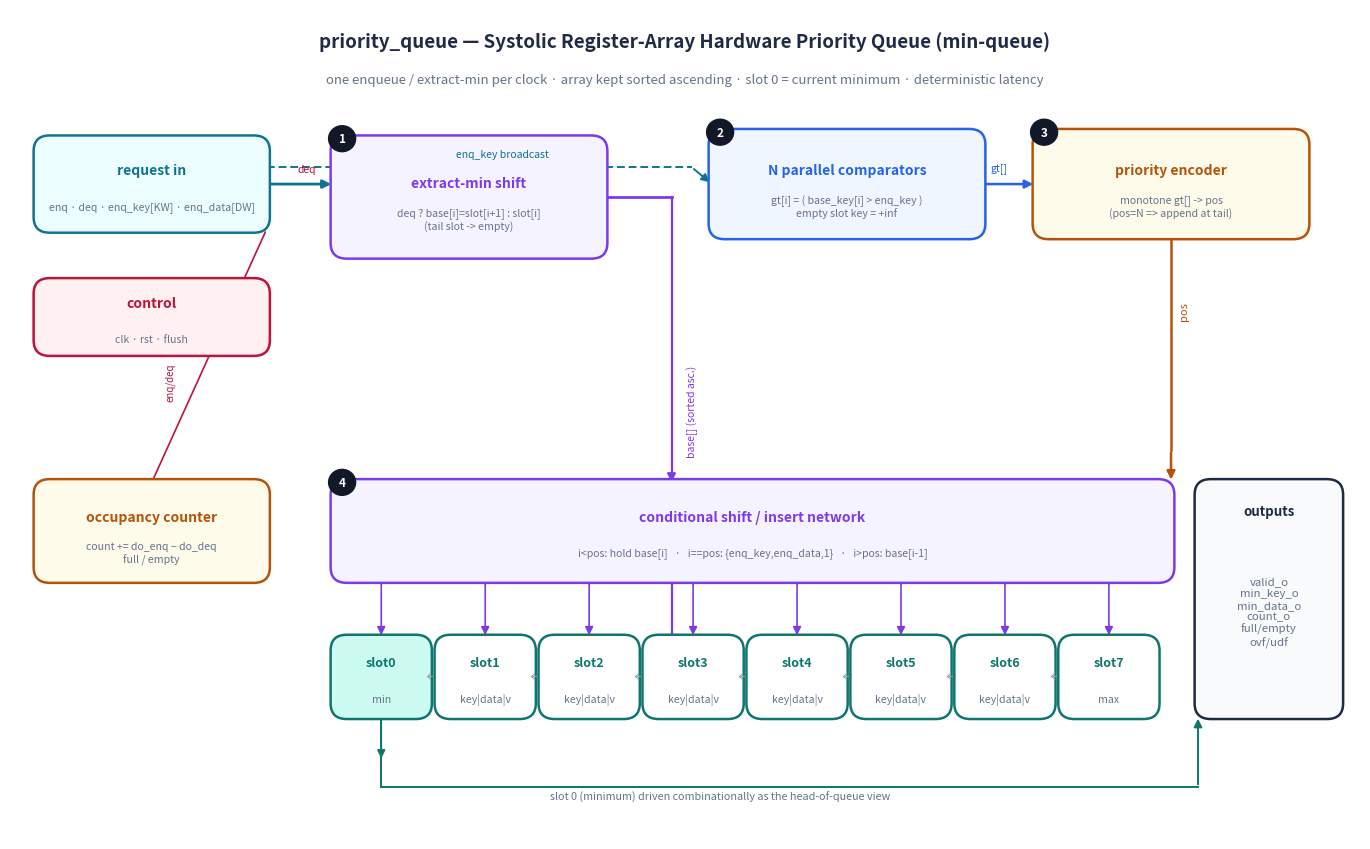

Source code (Python):
#!/usr/bin/env python3
"""
render_block_diagram.py -- schematic of the priority_queue datapath.

Hand-drawn structural block diagram of the built RTL (matplotlib). Shows the
per-cycle pipeline of the systolic register-array priority queue:
  (1) an optional extract-min shift-down mux forms `base[]`,
  (2) N parallel comparators compute the monotone gt[] = (base_key > enq_key),
  (3) a priority encoder turns gt[] into the insertion position `pos`,
  (4) a conditional shift/insert network writes the N sorted register slots,
plus the occupancy counter and head/status outputs.
This is a schematic of the circuit, not a simulator capture.
"""
import matplotlib
matplotlib.use('Agg')
import matplotlib.pyplot as plt
from matplotlib.patches import FancyBboxPatch, Rectangle, FancyArrowPatch

def main():
    N = 8
    fig, ax = plt.subplots(figsize=(13.8, 8.6))
    ax.set_xlim(0, 100)
    ax.set_ylim(0, 64)
    ax.axis('off')

    C_IN   = '#0e7490'
    C_MUX  = '#7c3aed'
    C_CMP  = '#2563eb'
    C_ENC  = '#b45309'
    C_REG  = '#0f766e'
    C_OUT  = '#1f2a44'
    C_LINE = '#475569'
    C_CTRL = '#be123c'

    def box(x, y, w, h, color, label, sub='', fc='#ffffff', fs=10):
        ax.add_patch(FancyBboxPatch((x, y), w, h,
                     boxstyle='round,pad=0.25,rounding_size=1.2',
                     linewidth=1.8, edgecolor=color, facecolor=fc, zorder=3))
        ax.text(x+w/2, y+h/2 + (1.1 if sub else 0), label, ha='center', va='center',
                color=color, fontsize=fs, fontweight='bold', zorder=4)
        if sub:
            ax.text(x+w/2, y+h/2 - 1.7, sub, ha='center', va='center',
                    color='#64748b', fontsize=7.6, zorder=4)

    def arrow(x1, y1, x2, y2, color=C_LINE, lw=1.6, style='-|>'):
        ax.add_patch(FancyArrowPatch((x1, y1), (x2, y2),
                     arrowstyle=style, mutation_scale=12,
                     linewidth=lw, color=color, zorder=2))

    ax.text(50, 61.5, 'priority_queue — Systolic Register-Array Hardware Priority Queue (min-queue)',
            ha='center', va='center', fontsize=13.5, fontweight='bold', color=C_OUT)
    ax.text(50, 58.6, 'one enqueue / extract-min per clock · array kept sorted ascending · slot 0 = current minimum · deterministic latency',
            ha='center', va='center', fontsize=9.5, color='#64748b')

    # ---- inputs -----------------------------------------------------------
    box(2, 47, 17, 7, C_IN, 'request in',
        'enq · deq · enq_key[KW] · enq_data[DW]', fc='#ecfeff')
    box(2, 37.5, 17, 5.5, C_CTRL, 'control', 'clk · rst · flush', fc='#fff1f2')

    # ---- (1) extract-min shift-down mux ----------------------------------
    box(24, 45, 20, 9, C_MUX, 'extract-min shift',
        'deq ? base[i]=slot[i+1] : slot[i]\n(tail slot -> empty)', fc='#f5f3ff')
    arrow(19, 50.5, 24, 50.5, C_IN, 2.0)     # request -> shift stage (deq)
    ax.text(21.3, 51.4, 'deq', color=C_CTRL, fontsize=7.5)

    # base[] bus down to comparators + insert net
    ax.plot([44, 49], [49.5, 49.5], color=C_MUX, lw=2.0)
    ax.plot([49, 49], [12, 49.5], color=C_MUX, lw=1.6, zorder=1)
    ax.text(50.1, 33, 'base[] (sorted asc.)', color=C_MUX, fontsize=7.5, rotation=90, va='center')

    # ---- (2) parallel comparators ----------------------------------------
    box(52, 46.5, 20, 8, C_CMP, 'N parallel comparators',
        'gt[i] = ( base_key[i] > enq_key )\nempty slot key = +inf', fc='#eff6ff')
    # enq_key broadcast into comparators
    ax.plot([19, 50.5], [51.8, 51.8], color=C_IN, lw=1.4, ls=(0,(4,2)))
    arrow(50.5, 51.8, 52, 50.5, C_IN, 1.4)
    ax.text(33, 52.6, 'enq_key broadcast', color=C_IN, fontsize=7.5)

    # ---- (3) priority encoder --------------------------------------------
    box(76, 46.5, 20, 8, C_ENC, 'priority encoder',
        'monotone gt[] -> pos\n(pos=N => append at tail)', fc='#fffbeb')
    arrow(72, 50.5, 76, 50.5, C_CMP, 1.8)
    ax.text(72.6, 51.6, 'gt[]', color=C_CMP, fontsize=7.5)

    # pos down to insert network
    ax.plot([86, 86], [30, 46.5], color=C_ENC, lw=1.8, zorder=1)
    arrow(86, 30, 86, 27.5, C_ENC, 1.8)
    ax.text(86.6, 40, 'pos', color=C_ENC, fontsize=8, rotation=90, va='bottom')

    # ---- (4) conditional shift/insert network ----------------------------
    box(24, 20, 62, 7.5, C_MUX, 'conditional shift / insert network',
        'i<pos: hold base[i]   ·   i==pos: {enq_key,enq_data,1}   ·   i>pos: base[i-1]',
        fc='#f5f3ff', fs=10)
    arrow(49, 20, 49, 27.5-7.5+7.5, C_MUX, 0.1, style='-')  # (invisible spacer)
    arrow(49, 27.6, 49, 27.5, C_MUX, 1.6)

    # ---- register slots ---------------------------------------------------
    sw = 7.0; gap = 0.7; x0 = 24; yreg = 9.5
    for i in range(N):
        x = x0 + i*(sw+gap)
        tag = 'min' if i == 0 else ('max' if i == N-1 else '')
        fc = '#ccfbf1' if i == 0 else '#ffffff'
        box(x, yreg, sw, 6.0, C_REG, f'slot{i}',
            (tag if tag else 'key|data|v'), fc=fc, fs=9)
        arrow(x+sw/2, 20, x+sw/2, yreg+6.0, C_MUX, 1.2)  # insert-net -> slot
        if i < N-1:
            ax.text(x+sw+gap/2, yreg+3.0, '↔', ha='center', va='center',
                    color='#94a3b8', fontsize=11)

    # ---- occupancy counter ------------------------------------------------
    box(2, 20, 17, 7.5, C_ENC, 'occupancy counter',
        'count += do_enq − do_deq\nfull / empty', fc='#fffbeb')
    arrow(19, 47, 10.5, 27.5, C_CTRL, 1.2, style='-')     # enq/deq into counter
    ax.text(11.5, 34, 'enq/deq', color=C_CTRL, fontsize=7, rotation=90)

    # ---- outputs ----------------------------------------------------------
    ax.add_patch(FancyBboxPatch((88, 9.5), 10.5, 18,
                 boxstyle='round,pad=0.25,rounding_size=1.2',
                 linewidth=1.8, edgecolor=C_OUT, facecolor='#f8fafc', zorder=3))
    ax.text(93.25, 25.3, 'outputs', ha='center', va='center',
            color=C_OUT, fontsize=9.5, fontweight='bold', zorder=4)
    ax.text(93.25, 17.5, 'valid_o\nmin_key_o\nmin_data_o\ncount_o\nfull/empty\novf/udf',
            ha='center', va='center', color='#64748b', fontsize=8.2, zorder=4)
    arrow(x0+sw/2, yreg, x0+sw/2, 6.0, C_REG, 1.2)        # slot0 -> head out
    ax.plot([x0+sw/2, x0+sw/2], [4.0, yreg], color=C_REG, lw=1.4)
    ax.plot([x0+sw/2, 88], [4.0, 4.0], color=C_REG, lw=1.4)
    arrow(88, 4.0, 88, 9.5, C_REG, 1.4)
    ax.text(40, 3.0, 'slot 0 (minimum) driven combinationally as the head-of-queue view',
            color='#64748b', fontsize=7.8)

    # stage numbering badges
    for (bx, by, txt) in [(24,54.4,'1'),(52,54.9,'2'),(76,54.9,'3'),(24,27.9,'4')]:
        ax.add_patch(plt.Circle((bx+0.6, by-0.4), 1.0, color='#111827', zorder=6))
        ax.text(bx+0.6, by-0.4, txt, ha='center', va='center',
                color='white', fontsize=8.5, fontweight='bold', zorder=7)

    plt.tight_layout()
    plt.savefig('priority_queue_circuit.png', dpi=140, bbox_inches='tight', facecolor='white')
    print('wrote priority_queue_circuit.png')

if __name__ == '__main__':
    main()
